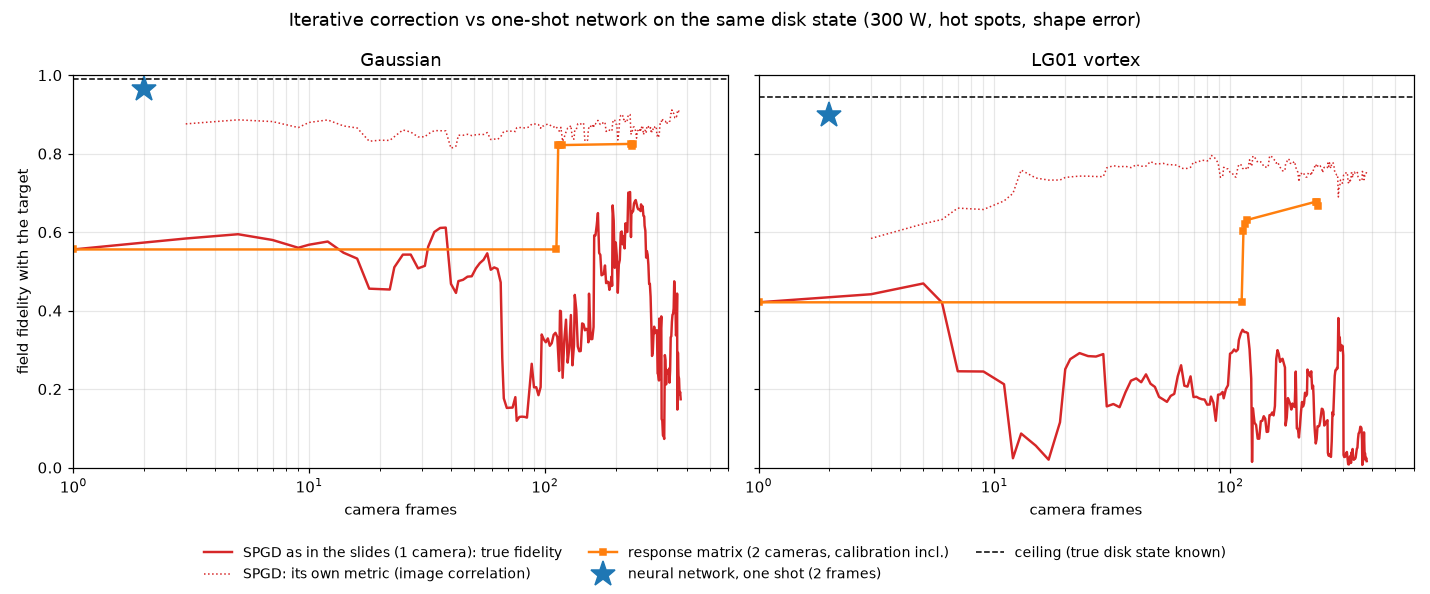

The table this chart was drawn from, first rows:
target, F_uncorrected, F_spgd, frames_spgd, F_rm, F_rm_best, frames_rm, F_network, frames_network, F_ceiling
gaussian, 0.5559, 0.1741, 377, 0.8248, 0.8248, 240, 0.9638, 2, 0.9891
LG01, 0.4211, 0.01634, 380, 0.6674, 0.6778, 238, 0.8976, 2, 0.9445
